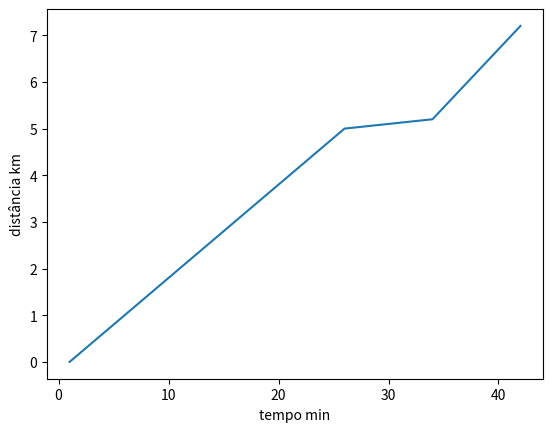

The matplotlib source for this figure:
# Aula 9 Exercicio 2 apostila
# Queremos obter uma tabela ou gráfico da distância percorrida en função do tempo e o tempo total para chegar em 7 km, faça isto utilizando listas.
print('Lista de distâncias percorridas por uma corredora a cada 1min')
cam = 5
vel = 12

def min_hora(minu):
    h = minu / 60
    return(h)

def dist_cons(t, v):
    dmin = v * t
    return(dmin)

dist2 = 0.2
vel2 = 15
def dist_var(t,v0,v):
    dvar = (t/2)*(v-v0)
    return(dvar)

dist_list = []
dm = 0
dist_list.append(0)

while dm <= 7:
	if dm <=5:
        	dm = dist_cons(min_hora(1), vel) + dm
        	dist_list.append(dm)

	elif dm > 5 and dm < 5.2:
		dm = dist_var(min_hora(1),vel,vel2) + dm
		dist_list.append(dm)

	else:
		dm = dist_cons(min_hora(1), vel2) + dm
		dist_list.append(dm)

time_list = []
t = len(dist_list)
tm = 0
for i in range(t):
    tm = tm + 1
    time_list.append(tm)

s = len(dist_list)
for i in range(s):
    print("%.2f" % dist_list[i]) #"%.2f" % reduz para duas casas decimais de incerteza.

import matplotlib.pyplot as plt

plt.plot(time_list,dist_list)
plt.xlabel("tempo min")
plt.ylabel("distância km")
plt.show()
plt.close()

print('Fim!')
